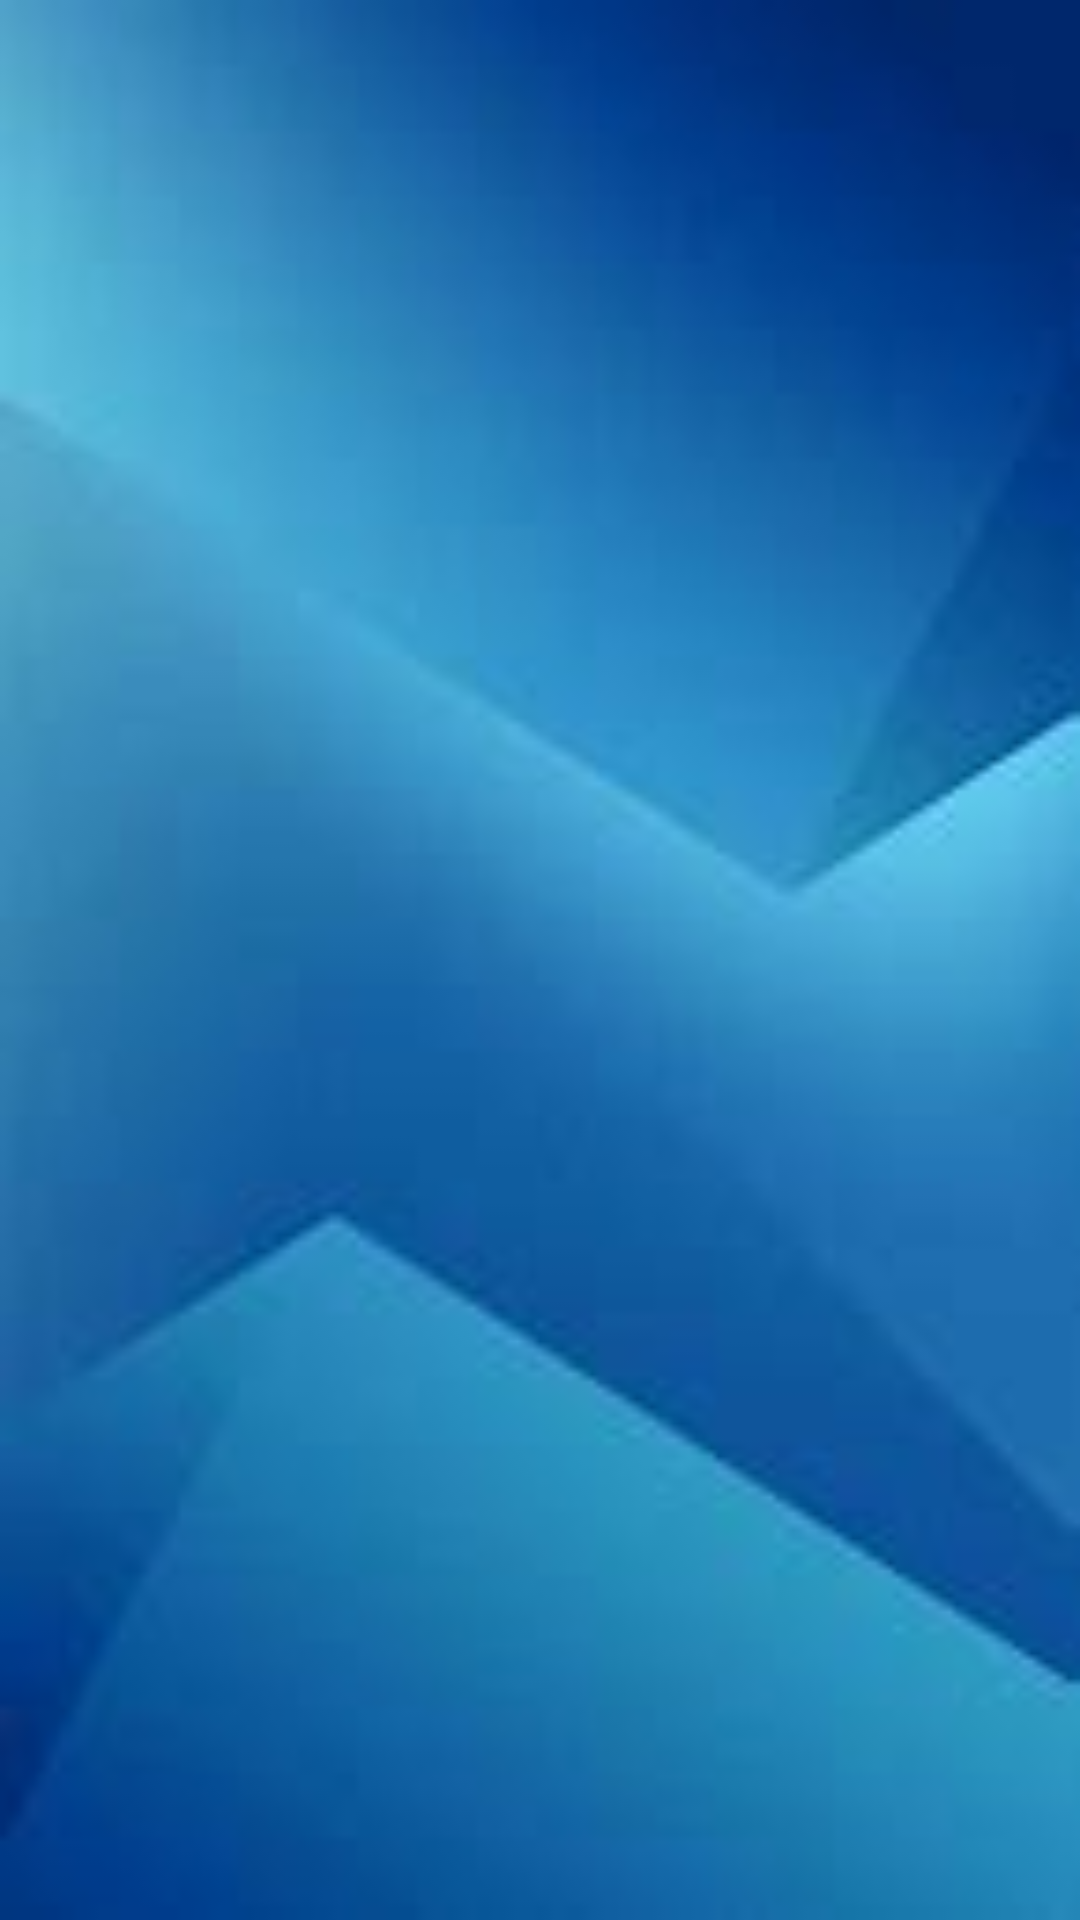

This screen was rendered from an Android layout file. Write that file and the resources it references.
<!-- AndroidManifest.xml: application theme Theme.PYDROID -->
<!-- res/layout/fragment_home.xml -->
<RelativeLayout xmlns:android="http://schemas.android.com/apk/res/android"
    xmlns:tools="http://schemas.android.com/tools"
    android:layout_width="match_parent"
    android:layout_height="match_parent"
    android:padding="16dp"
    android:background="@drawable/img3"
    tools:context=".home">



    <androidx.recyclerview.widget.RecyclerView
        android:id="@+id/recyclerView"
        android:layout_width="match_parent"
        android:layout_height="match_parent" />

</RelativeLayout>
<!-- resources referenced by this layout -->
<resources>
  <!-- drawable img3: jpeg bitmap (drawable, 2393 bytes) -->
  <style name="Theme.PYDROID" parent="Base.Theme.PYDROID" />
  <style name="Base.Theme.PYDROID" parent="Theme.Material3.DayNight.NoActionBar">
          
          
      </style>
</resources>
